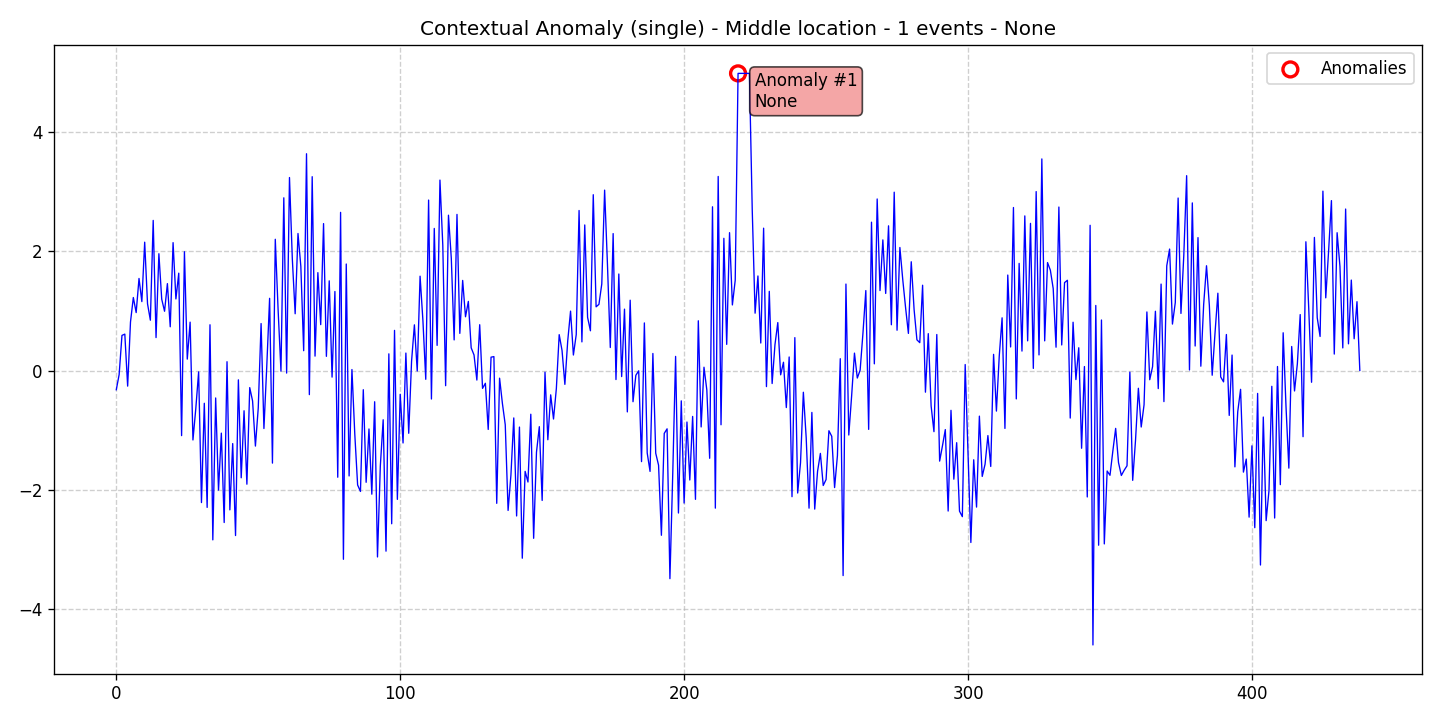

The table this chart was drawn from, first rows:
data, stationary, det_lin_up, det_lin_down, det_quad, det_cubic, det_exp, det_damped, stoc_trend, volatility, single_seas, multiple_seas, point_anom_single, point_anom_multi, collect_anom, context_anom, mean_shift, var_shift, trend_shift, date, is_break, is_anomaly, is_multi, location_beginning
-0.321, 0, 0, 0, 0, 0, 0, 0, 0, 0, 0, 0, 0, 0, 0, 1, 0, 0, 0, 2020-01-01, 0, 0, 0, 0
-0.06682, 0, 0, 0, 0, 0, 0, 0, 0, 0, 0, 0, 0, 0, 0, 1, 0, 0, 0, 2020-01-02, 0, 0, 0, 0
0.5913, 0, 0, 0, 0, 0, 0, 0, 0, 0, 0, 0, 0, 0, 0, 1, 0, 0, 0, 2020-01-03, 0, 0, 0, 0
0.6126, 0, 0, 0, 0, 0, 0, 0, 0, 0, 0, 0, 0, 0, 0, 1, 0, 0, 0, 2020-01-04, 0, 0, 0, 0
-0.2599, 0, 0, 0, 0, 0, 0, 0, 0, 0, 0, 0, 0, 0, 0, 1, 0, 0, 0, 2020-01-05, 0, 0, 0, 0
0.8152, 0, 0, 0, 0, 0, 0, 0, 0, 0, 0, 0, 0, 0, 0, 1, 0, 0, 0, 2020-01-06, 0, 0, 0, 0
1.227, 0, 0, 0, 0, 0, 0, 0, 0, 0, 0, 0, 0, 0, 0, 1, 0, 0, 0, 2020-01-07, 0, 0, 0, 0
0.9741, 0, 0, 0, 0, 0, 0, 0, 0, 0, 0, 0, 0, 0, 0, 1, 0, 0, 0, 2020-01-08, 0, 0, 0, 0
1.547, 0, 0, 0, 0, 0, 0, 0, 0, 0, 0, 0, 0, 0, 0, 1, 0, 0, 0, 2020-01-09, 0, 0, 0, 0
1.158, 0, 0, 0, 0, 0, 0, 0, 0, 0, 0, 0, 0, 0, 0, 1, 0, 0, 0, 2020-01-10, 0, 0, 0, 0
2.156, 0, 0, 0, 0, 0, 0, 0, 0, 0, 0, 0, 0, 0, 0, 1, 0, 0, 0, 2020-01-11, 0, 0, 0, 0
1.122, 0, 0, 0, 0, 0, 0, 0, 0, 0, 0, 0, 0, 0, 0, 1, 0, 0, 0, 2020-01-12, 0, 0, 0, 0
0.8462, 0, 0, 0, 0, 0, 0, 0, 0, 0, 0, 0, 0, 0, 0, 1, 0, 0, 0, 2020-01-13, 0, 0, 0, 0
2.521, 0, 0, 0, 0, 0, 0, 0, 0, 0, 0, 0, 0, 0, 0, 1, 0, 0, 0, 2020-01-14, 0, 0, 0, 0
0.5546, 0, 0, 0, 0, 0, 0, 0, 0, 0, 0, 0, 0, 0, 0, 1, 0, 0, 0, 2020-01-15, 0, 0, 0, 0
1.962, 0, 0, 0, 0, 0, 0, 0, 0, 0, 0, 0, 0, 0, 0, 1, 0, 0, 0, 2020-01-16, 0, 0, 0, 0
1.199, 0, 0, 0, 0, 0, 0, 0, 0, 0, 0, 0, 0, 0, 0, 1, 0, 0, 0, 2020-01-17, 0, 0, 0, 0
0.9963, 0, 0, 0, 0, 0, 0, 0, 0, 0, 0, 0, 0, 0, 0, 1, 0, 0, 0, 2020-01-18, 0, 0, 0, 0
1.46, 0, 0, 0, 0, 0, 0, 0, 0, 0, 0, 0, 0, 0, 0, 1, 0, 0, 0, 2020-01-19, 0, 0, 0, 0
0.7358, 0, 0, 0, 0, 0, 0, 0, 0, 0, 0, 0, 0, 0, 0, 1, 0, 0, 0, 2020-01-20, 0, 0, 0, 0
2.148, 0, 0, 0, 0, 0, 0, 0, 0, 0, 0, 0, 0, 0, 0, 1, 0, 0, 0, 2020-01-21, 0, 0, 0, 0
1.203, 0, 0, 0, 0, 0, 0, 0, 0, 0, 0, 0, 0, 0, 0, 1, 0, 0, 0, 2020-01-22, 0, 0, 0, 0
1.636, 0, 0, 0, 0, 0, 0, 0, 0, 0, 0, 0, 0, 0, 0, 1, 0, 0, 0, 2020-01-23, 0, 0, 0, 0
-1.09, 0, 0, 0, 0, 0, 0, 0, 0, 0, 0, 0, 0, 0, 0, 1, 0, 0, 0, 2020-01-24, 0, 0, 0, 0
1.995, 0, 0, 0, 0, 0, 0, 0, 0, 0, 0, 0, 0, 0, 0, 1, 0, 0, 0, 2020-01-25, 0, 0, 0, 0
0.1934, 0, 0, 0, 0, 0, 0, 0, 0, 0, 0, 0, 0, 0, 0, 1, 0, 0, 0, 2020-01-26, 0, 0, 0, 0
0.8136, 0, 0, 0, 0, 0, 0, 0, 0, 0, 0, 0, 0, 0, 0, 1, 0, 0, 0, 2020-01-27, 0, 0, 0, 0
-1.163, 0, 0, 0, 0, 0, 0, 0, 0, 0, 0, 0, 0, 0, 0, 1, 0, 0, 0, 2020-01-28, 0, 0, 0, 0
-0.6387, 0, 0, 0, 0, 0, 0, 0, 0, 0, 0, 0, 0, 0, 0, 1, 0, 0, 0, 2020-01-29, 0, 0, 0, 0
-0.02073, 0, 0, 0, 0, 0, 0, 0, 0, 0, 0, 0, 0, 0, 0, 1, 0, 0, 0, 2020-01-30, 0, 0, 0, 0
-2.214, 0, 0, 0, 0, 0, 0, 0, 0, 0, 0, 0, 0, 0, 0, 1, 0, 0, 0, 2020-01-31, 0, 0, 0, 0
-0.5477, 0, 0, 0, 0, 0, 0, 0, 0, 0, 0, 0, 0, 0, 0, 1, 0, 0, 0, 2020-02-01, 0, 0, 0, 0
-2.295, 0, 0, 0, 0, 0, 0, 0, 0, 0, 0, 0, 0, 0, 0, 1, 0, 0, 0, 2020-02-02, 0, 0, 0, 0
0.7697, 0, 0, 0, 0, 0, 0, 0, 0, 0, 0, 0, 0, 0, 0, 1, 0, 0, 0, 2020-02-03, 0, 0, 0, 0
-2.84, 0, 0, 0, 0, 0, 0, 0, 0, 0, 0, 0, 0, 0, 0, 1, 0, 0, 0, 2020-02-04, 0, 0, 0, 0
-0.4586, 0, 0, 0, 0, 0, 0, 0, 0, 0, 0, 0, 0, 0, 0, 1, 0, 0, 0, 2020-02-05, 0, 0, 0, 0
-2.005, 0, 0, 0, 0, 0, 0, 0, 0, 0, 0, 0, 0, 0, 0, 1, 0, 0, 0, 2020-02-06, 0, 0, 0, 0
-1.049, 0, 0, 0, 0, 0, 0, 0, 0, 0, 0, 0, 0, 0, 0, 1, 0, 0, 0, 2020-02-07, 0, 0, 0, 0
-2.549, 0, 0, 0, 0, 0, 0, 0, 0, 0, 0, 0, 0, 0, 0, 1, 0, 0, 0, 2020-02-08, 0, 0, 0, 0
0.1499, 0, 0, 0, 0, 0, 0, 0, 0, 0, 0, 0, 0, 0, 0, 1, 0, 0, 0, 2020-02-09, 0, 0, 0, 0
-2.336, 0, 0, 0, 0, 0, 0, 0, 0, 0, 0, 0, 0, 0, 0, 1, 0, 0, 0, 2020-02-10, 0, 0, 0, 0
-1.224, 0, 0, 0, 0, 0, 0, 0, 0, 0, 0, 0, 0, 0, 0, 1, 0, 0, 0, 2020-02-11, 0, 0, 0, 0
-2.767, 0, 0, 0, 0, 0, 0, 0, 0, 0, 0, 0, 0, 0, 0, 1, 0, 0, 0, 2020-02-12, 0, 0, 0, 0
-0.1544, 0, 0, 0, 0, 0, 0, 0, 0, 0, 0, 0, 0, 0, 0, 1, 0, 0, 0, 2020-02-13, 0, 0, 0, 0
-1.798, 0, 0, 0, 0, 0, 0, 0, 0, 0, 0, 0, 0, 0, 0, 1, 0, 0, 0, 2020-02-14, 0, 0, 0, 0
-0.6733, 0, 0, 0, 0, 0, 0, 0, 0, 0, 0, 0, 0, 0, 0, 1, 0, 0, 0, 2020-02-15, 0, 0, 0, 0
-1.906, 0, 0, 0, 0, 0, 0, 0, 0, 0, 0, 0, 0, 0, 0, 1, 0, 0, 0, 2020-02-16, 0, 0, 0, 0
-0.2847, 0, 0, 0, 0, 0, 0, 0, 0, 0, 0, 0, 0, 0, 0, 1, 0, 0, 0, 2020-02-17, 0, 0, 0, 0
-0.5082, 0, 0, 0, 0, 0, 0, 0, 0, 0, 0, 0, 0, 0, 0, 1, 0, 0, 0, 2020-02-18, 0, 0, 0, 0
-1.266, 0, 0, 0, 0, 0, 0, 0, 0, 0, 0, 0, 0, 0, 0, 1, 0, 0, 0, 2020-02-19, 0, 0, 0, 0
-0.6273, 0, 0, 0, 0, 0, 0, 0, 0, 0, 0, 0, 0, 0, 0, 1, 0, 0, 0, 2020-02-20, 0, 0, 0, 0
0.79, 0, 0, 0, 0, 0, 0, 0, 0, 0, 0, 0, 0, 0, 0, 1, 0, 0, 0, 2020-02-21, 0, 0, 0, 0
-0.9714, 0, 0, 0, 0, 0, 0, 0, 0, 0, 0, 0, 0, 0, 0, 1, 0, 0, 0, 2020-02-22, 0, 0, 0, 0
0.07312, 0, 0, 0, 0, 0, 0, 0, 0, 0, 0, 0, 0, 0, 0, 1, 0, 0, 0, 2020-02-23, 0, 0, 0, 0
1.213, 0, 0, 0, 0, 0, 0, 0, 0, 0, 0, 0, 0, 0, 0, 1, 0, 0, 0, 2020-02-24, 0, 0, 0, 0
-1.552, 0, 0, 0, 0, 0, 0, 0, 0, 0, 0, 0, 0, 0, 0, 1, 0, 0, 0, 2020-02-25, 0, 0, 0, 0
2.204, 0, 0, 0, 0, 0, 0, 0, 0, 0, 0, 0, 0, 0, 0, 1, 0, 0, 0, 2020-02-26, 0, 0, 0, 0
1.014, 0, 0, 0, 0, 0, 0, 0, 0, 0, 0, 0, 0, 0, 0, 1, 0, 0, 0, 2020-02-27, 0, 0, 0, 0
-0.008728, 0, 0, 0, 0, 0, 0, 0, 0, 0, 0, 0, 0, 0, 0, 1, 0, 0, 0, 2020-02-28, 0, 0, 0, 0
2.9, 0, 0, 0, 0, 0, 0, 0, 0, 0, 0, 0, 0, 0, 0, 1, 0, 0, 0, 2020-02-29, 0, 0, 0, 0
... 379 more rows
